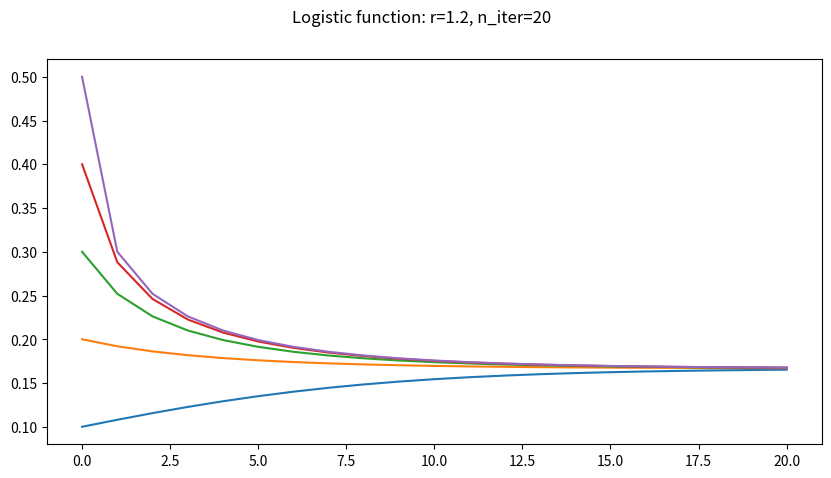

Generate this figure with matplotlib:
from matplotlib import pyplot as plt


def logistic_step(x, r):
    """ Compute the logistic map for a given value of x and r"""
    constant_val = 1
    return r * x * (constant_val - x)

def run_iterations(start, r, n_iter):
    """ Run iterations of logistic function """
    val = [start]
    for i_iter in range(n_iter):
        val.append(logistic_step(val[i_iter], r))
    return val

if __name__=='__main__':
    start_vals = [i/10 for i in range(1, 6)]
    r = 1.2
    n_iter = 20
    fig_name = "test_trajectory"

    fig, ax = plt.subplots(figsize=(10, 5))
    for i_start_val in start_vals:
        trajectory = run_iterations(i_start_val, r, n_iter)
        ax.plot(list(range(n_iter+1)), trajectory, label=str(i_start_val))
    fig.suptitle(f'Logistic function: r={r}, n_iter={n_iter}')

    fig.savefig(fig_name)